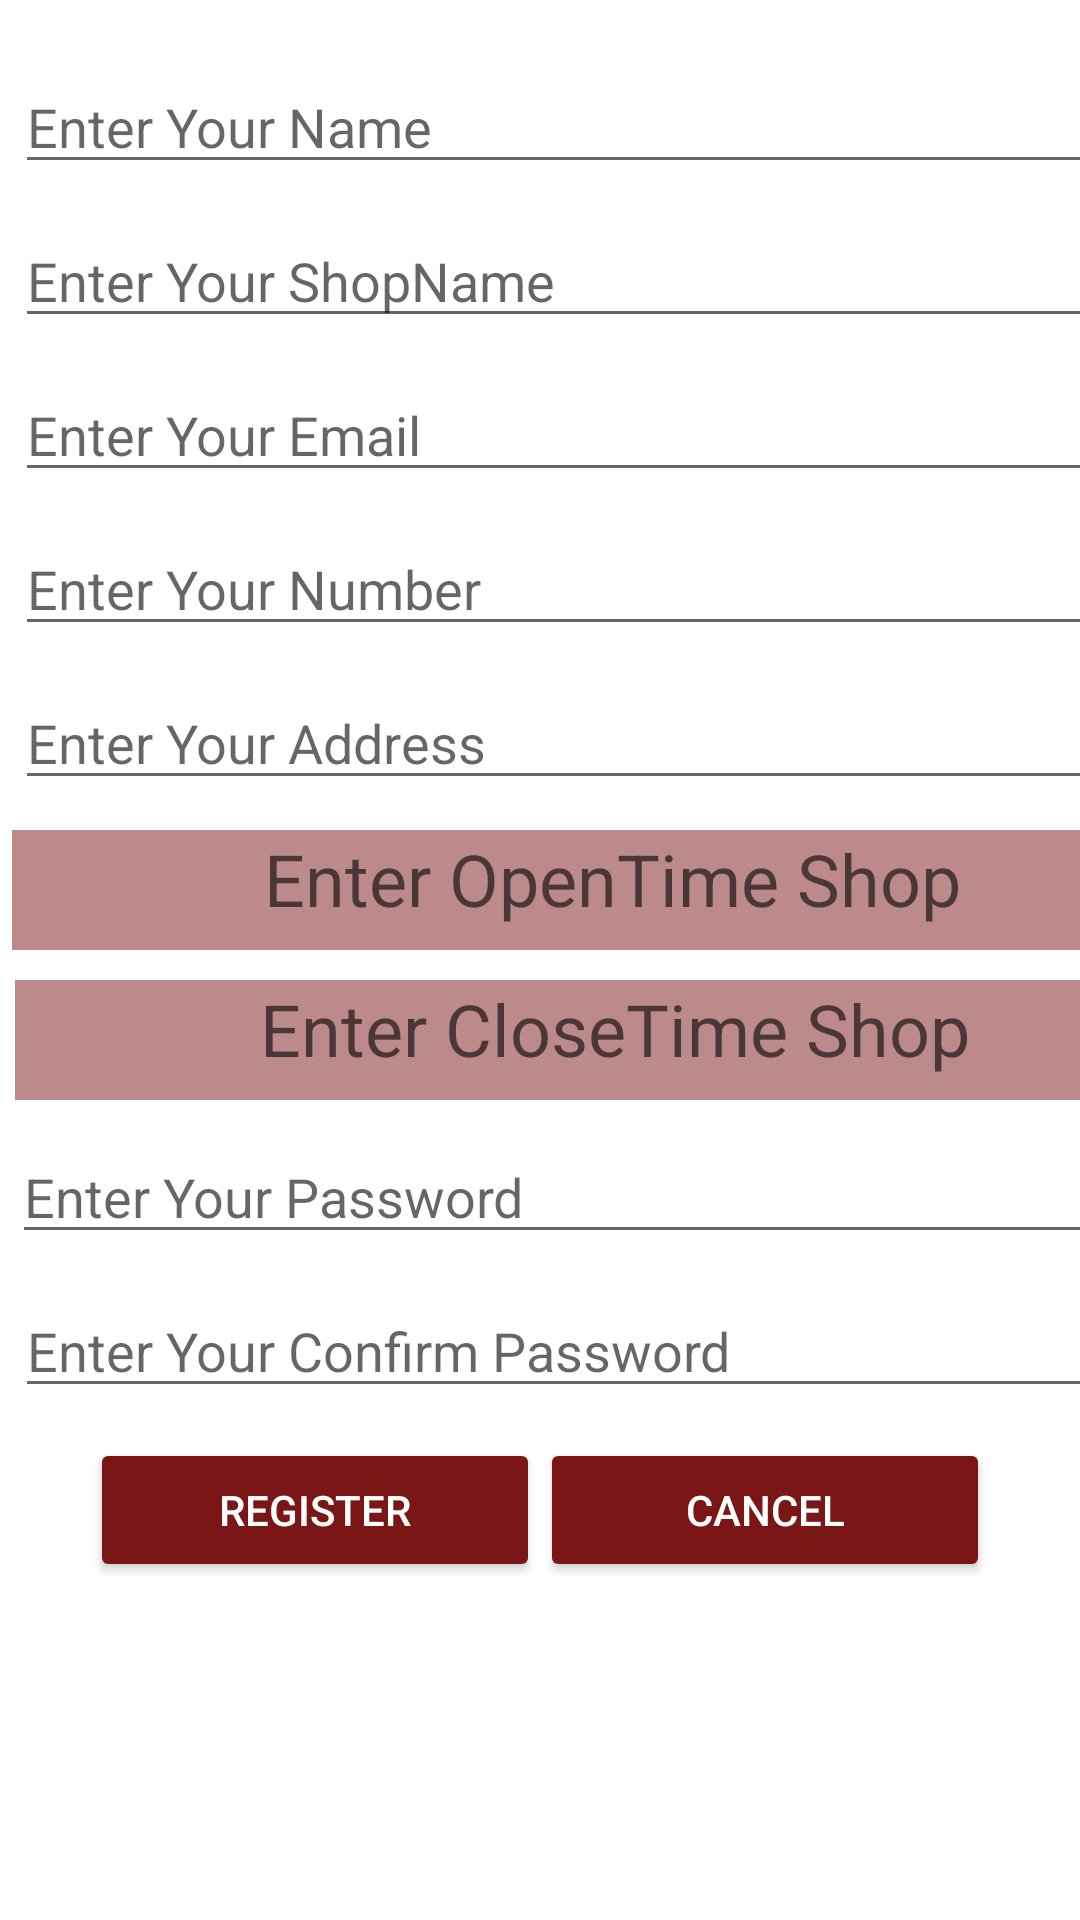

Android layout source for this screen:
<!-- AndroidManifest.xml: application theme Theme.BarberShopApp -->
<!-- res/layout/activity_register_shop.xml -->
<?xml version="1.0" encoding="utf-8"?>
<androidx.constraintlayout.widget.ConstraintLayout xmlns:android="http://schemas.android.com/apk/res/android"
    xmlns:app="http://schemas.android.com/apk/res-auto"
    xmlns:tools="http://schemas.android.com/tools"
    android:layout_width="match_parent"
    android:layout_height="match_parent"
    tools:context=".RegisterShopActivity">

    <Button
        android:id="@+id/RegisterS"
        android:layout_width="150dp"
        android:layout_height="wrap_content"
        android:layout_marginStart="30dp"
        android:layout_marginTop="10dp"
        android:backgroundTint="@color/btandbg"
        android:text="Register"
        android:textColor="@color/white"
        app:layout_constraintStart_toStartOf="parent"
        app:layout_constraintTop_toBottomOf="@+id/CPasswordS" />

    <Button
        android:id="@+id/button4"
        android:layout_width="150dp"
        android:layout_height="wrap_content"
        android:layout_marginTop="10dp"
        android:layout_marginEnd="30dp"
        android:backgroundTint="@color/btandbg"
        android:onClick="loginpage"
        android:text="Cancel"
        android:textColor="@color/white"
        app:layout_constraintEnd_toEndOf="parent"
        app:layout_constraintTop_toBottomOf="@+id/CPasswordS" />

    <com.google.android.material.textfield.TextInputEditText
        android:id="@+id/UsernameS"
        android:layout_width="400dp"
        android:layout_height="wrap_content"
        android:layout_marginStart="5dp"
        android:layout_marginTop="20dp"
        android:ems="10"
        android:hint="Enter Your Name"
        android:inputType="textPersonName"
        app:layout_constraintStart_toStartOf="parent"
        app:layout_constraintTop_toTopOf="parent" />

    <com.google.android.material.textfield.TextInputEditText
        android:id="@+id/shopnameS"
        android:layout_width="400dp"
        android:layout_height="wrap_content"
        android:layout_marginStart="5dp"
        android:layout_marginTop="10dp"
        android:ems="10"
        android:hint="Enter Your ShopName"
        android:inputType="textPersonName"
        app:layout_constraintStart_toStartOf="parent"
        app:layout_constraintTop_toBottomOf="@+id/UsernameS" />

    <com.google.android.material.textfield.TextInputEditText
        android:id="@+id/NumberS"
        android:layout_width="400dp"
        android:layout_height="wrap_content"
        android:layout_marginStart="5dp"
        android:layout_marginTop="10dp"
        android:ems="10"
        android:hint="Enter Your Number"
        android:inputType="textPersonName"
        app:layout_constraintStart_toStartOf="parent"
        app:layout_constraintTop_toBottomOf="@+id/EmailS" />

    <com.google.android.material.textfield.TextInputEditText
        android:id="@+id/AddressrS"
        android:layout_width="400dp"
        android:layout_height="wrap_content"
        android:layout_marginStart="5dp"
        android:layout_marginTop="10dp"
        android:ems="10"
        android:hint="Enter Your Address"
        android:inputType="textPersonName"
        app:layout_constraintStart_toStartOf="parent"
        app:layout_constraintTop_toBottomOf="@+id/NumberS" />

    <com.google.android.material.textfield.TextInputEditText
        android:id="@+id/PasswordS"
        android:layout_width="400dp"
        android:layout_height="wrap_content"
        android:layout_marginStart="4dp"
        android:layout_marginTop="10dp"
        android:ems="10"
        android:hint="Enter Your Password"
        android:inputType="textPassword"
        app:layout_constraintStart_toStartOf="parent"
        app:layout_constraintTop_toBottomOf="@+id/time2" />

    <com.google.android.material.textfield.TextInputEditText
        android:id="@+id/CPasswordS"
        android:layout_width="400dp"
        android:layout_height="wrap_content"
        android:layout_marginStart="5dp"
        android:layout_marginTop="10dp"
        android:ems="10"
        android:hint="Enter Your Confirm Password"
        android:inputType="textPassword"
        app:layout_constraintStart_toStartOf="parent"
        app:layout_constraintTop_toBottomOf="@+id/PasswordS" />

    <com.google.android.material.textfield.TextInputEditText
        android:id="@+id/EmailS"
        android:layout_width="400dp"
        android:layout_height="wrap_content"
        android:layout_marginStart="5dp"
        android:layout_marginTop="10dp"
        android:ems="10"
        android:hint="Enter Your Email"
        android:inputType="textPersonName"
        app:layout_constraintStart_toStartOf="parent"
        app:layout_constraintTop_toBottomOf="@+id/shopnameS" />

    <TextView
        android:id="@+id/time1"
        android:layout_width="400dp"
        android:layout_height="40dp"
        android:layout_marginStart="4dp"
        android:layout_marginTop="10dp"
        android:text=""
        android:hint="Enter OpenTime Shop"
        android:textAlignment="center"
        android:textSize="24dp"
        android:textColor="@color/black"
        android:background="#807B1616"
        app:layout_constraintStart_toStartOf="parent"
        app:layout_constraintTop_toBottomOf="@+id/AddressrS" />

    <TextView
        android:id="@+id/time2"
        android:layout_width="400dp"
        android:layout_height="40dp"
        android:layout_marginStart="5dp"
        android:layout_marginTop="10dp"
        android:text=""
        android:hint="Enter CloseTime Shop"
        android:textAlignment="center"
        android:textSize="24dp"
        android:textColor="@color/black"
        android:background="#807B1616"
        app:layout_constraintStart_toStartOf="parent"
        app:layout_constraintTop_toBottomOf="@+id/time1" />
</androidx.constraintlayout.widget.ConstraintLayout>
<!-- resources referenced by this layout -->
<resources>
  <color name="black">#FF000000</color>
  <color name="btandbg">#7b1616</color>
  <color name="white">#FFFFFFFF</color>
  <style name="Theme.BarberShopApp" parent="Theme.MaterialComponents.DayNight.DarkActionBar">
          
          <item name="colorPrimary">@color/ActionBar</item>
          <item name="colorPrimaryVariant">@color/black</item>
          <item name="colorOnPrimary">@color/black</item>
          <item name="color">@android:color/holo_red_dark</item>
          <item name="android:actionMenuTextColor">#7B1616</item>
          
          <item name="colorSecondary">@color/teal_200</item>
          <item name="colorSecondaryVariant">@color/teal_700</item>
          <item name="colorOnSecondary">@color/black</item>
          
          <item name="android:statusBarColor" tools:targetApi="l">?attr/colorPrimaryVariant</item>
          
      </style>
  <color name="ActionBar">#FFAF5E</color>
  <color name="teal_200">#FF03DAC5</color>
  <color name="teal_700">#FF018786</color>
</resources>
